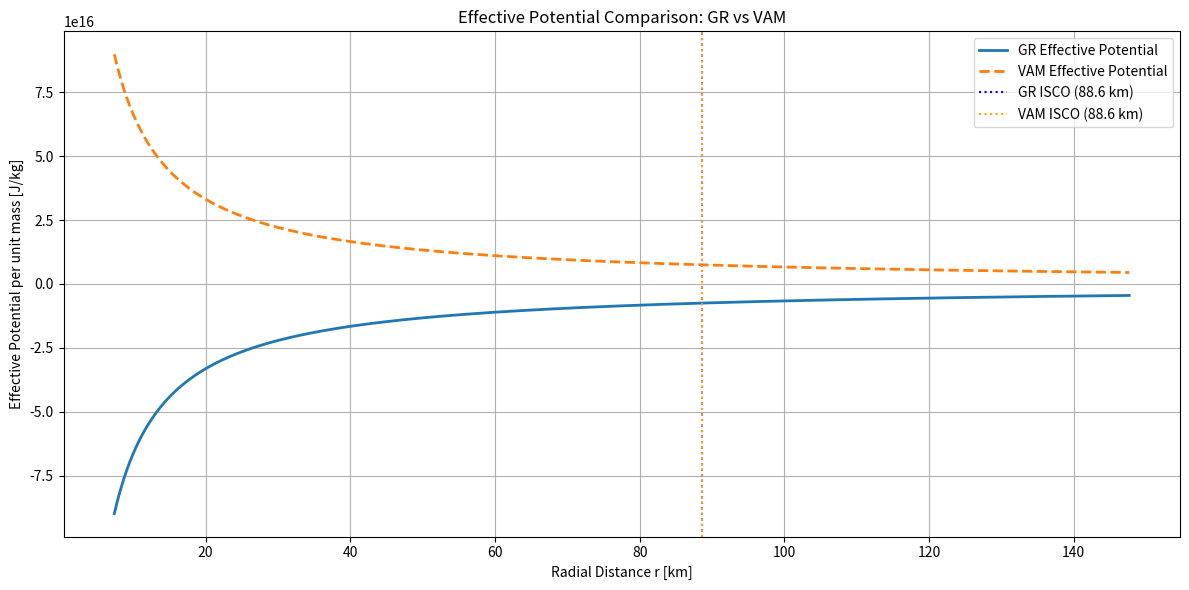

Write Python code to recreate this figure. (Note: this script raises an exception after producing the figure.)
import numpy as np
import matplotlib.pyplot as plt

# Constants
G = 6.67430e-11         # gravitational constant [m^3 kg^-1 s^-2]
c = 2.99792458e8        # speed of light [m/s]
M_sun = 1.98847e30      # solar mass [kg]

# Mass of compact object for benchmark
M = 10 * M_sun

# Schwarzschild ISCO (GR prediction)
r_isco_gr = 6 * G * M / c**2

# VAM critical radius where v_phi = c
r_crit_vam = G * M / c**2

# Extended VAM ISCO: propose instability appears at ~6x r_crit
r_isco_vam = 6 * r_crit_vam

# Radius array for plotting
r = np.linspace(0.5 * r_crit_vam, 10 * r_crit_vam, 1000)

# Specific angular momentum (assume test particle in orbit)
L = np.sqrt(G * M * r)

# Circulation quantum (approximation for benchmark)
kappa = 1.54e-9  # m^2/s from VAM

# Effective potential GR-like (purely for comparison, L^2 / 2r^2 - GM/r)
Veff_gr = L**2 / (2 * r**2) - G * M / r

# Effective potential VAM-like (L^2 / 2r^2 - swirl energy + shear term)
gamma = 1e-44  # heuristic tuning parameter
omega = kappa / r**2
domega_dr = -2 * kappa / r**3
shear_term = gamma * domega_dr**2

Veff_vam = L**2 / (2 * r**2) - 0.5 * (kappa**2 / r**2) - shear_term

# Plotting
plt.figure(figsize=(12, 6))
plt.plot(r * 1e-3, Veff_gr, label="GR Effective Potential", linewidth=2)
plt.plot(r * 1e-3, Veff_vam, label="VAM Effective Potential", linestyle='--', linewidth=2)
plt.axvline(r_isco_gr * 1e-3, color='blue', linestyle=':', label="GR ISCO (%.1f km)" % (r_isco_gr * 1e-3))
plt.axvline(r_isco_vam * 1e-3, color='orange', linestyle=':', label="VAM ISCO (%.1f km)" % (r_isco_vam * 1e-3))

plt.xlabel("Radial Distance r [km]")
plt.ylabel("Effective Potential per unit mass [J/kg]")
plt.title("Effective Potential Comparison: GR vs VAM")
plt.legend()
plt.grid(True)
plt.tight_layout()
# ✅ Get the script filename dynamically and save as pdf
import os
script_name = os.path.splitext(os.path.basename(__file__))[0]
# filename = f"{script_name}.pdf"
# # plt.savefig(filename, format="pdf", bbox_inches="tight")
filename = f"{script_name}.png"
plt.savefig(filename, dpi=150)  # Save image with high resolution
plt.tight_layout()
plt.show()
